Run: headless pygame with SDL's dummy video driver; simulated clock (each Clock.tick advances the game by its frame time, no real sleeping); random seed 0; keys injected as events and as key.get_pressed() state; no mouse input.
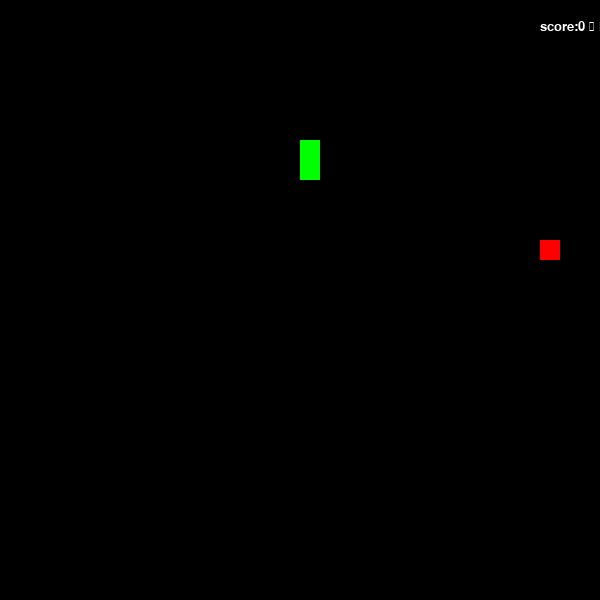
Frame 1 of 2 · flips 1–60 · no input
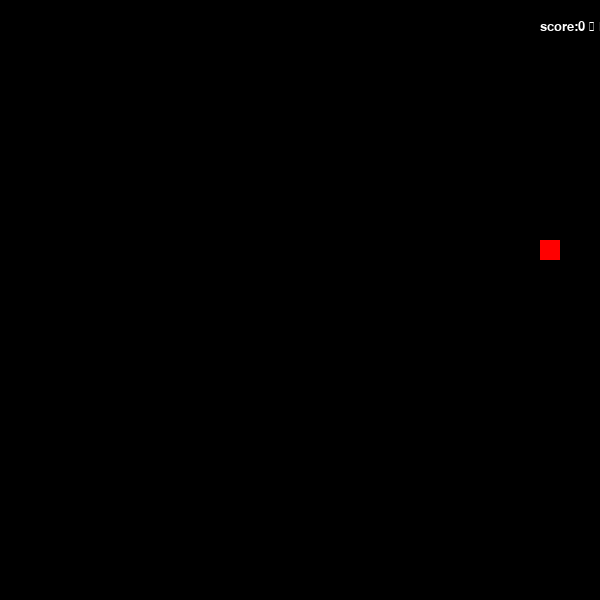
Frame 2 of 2 · flips 61–180 · tapped SPACE, RETURN · held RIGHT (→), D (game ended)

The pygame program that drew these frames:

import pygame
import random
from pygame.locals import *

def control(direction):
    new_head = [snake[0][0] + direction[0], snake[0][1] + direction[1]]
    snake.insert(0,new_head)
    snake.pop()
    
def food_appearence():
    while True:
        pos1 = random.randrange(0, 600, 20)
        pos2 = random.randrange(0, 600, 20)
        pos = [pos1, pos2]
        if pos in snake:
            continue
        else:
            break
    return (pos1, pos2)

def check_self_collision():
    head = snake[0]
    for segment in snake[1:]:
        if head[0] == segment[0] and head[1] == segment[1]:
            return True
    return False

def growth():
    prelast = [snake[len(snake)-2][0], snake[len(snake)-2][1]]
    last = [snake[len(snake)-1][0], snake[len(snake)-1][1]]
    dir = (prelast[0] - last[0], prelast[1] - last[1])
    if dir == UP:
        snake.append([last[0] + DOWN[0], last[1] + DOWN[1]])
    elif dir == DOWN:
        snake.append([last[0] + UP[0], last[1] + UP[1]])
    elif dir == LEFT:
        snake.append([last[0] + RIGHT[0], last[1] + RIGHT[1]])
    elif dir == RIGHT:
        snake.append([last[0] + LEFT[0], last[1] + LEFT[1]])


pygame.init()
WIDTH, HEIGHT = 600, 600
SCREEN = pygame.display.set_mode((WIDTH, HEIGHT))
RUNNING = True
pygame.display.set_caption("Snake")

CELL_SIZE = 20
FPS = pygame.time.Clock()

UP = (0, -CELL_SIZE)
DOWN = (0, CELL_SIZE)
LEFT = (-CELL_SIZE, 0)
RIGHT = (CELL_SIZE, 0)

SQUARE = pygame.Surface((20, 20))
SQUARE.fill((0, 255, 0))
APPLE = pygame.Surface((20, 20))
APPLE.fill((255, 0, 0))
APPLE_POS = None


TIMED_APPLE = pygame.Surface((20, 20))
TIMED_APPLE.fill((255, 255, 0))
TIMED_APPLE_POS = None
TIMED_APPLE_APPEARENCE = pygame.USEREVENT + 1
TIMED_APPLE_DISAPPEARENCE = pygame.USEREVENT + 2
pygame.time.set_timer(TIMED_APPLE_APPEARENCE, 3000)

snake = [[300, 300], [300, 320]]
SCORE = 0

apple_hitbox = None
timed_apple_hitbox = None
direction = UP
next_direction = UP
speed = 100 

last_move = pygame.time.get_ticks()
font = pygame.font.Font(None, 20)

while RUNNING:
    current_time = pygame.time.get_ticks()
    snake_head = pygame.Rect(snake[0][0], snake[0][1], CELL_SIZE, CELL_SIZE)

    LVL = SCORE // 5
    speed = 100 - LVL * 5

    SCREEN.fill((0,0,0))
    for event in pygame.event.get():
        if event.type == pygame.KEYDOWN: 
            if event.key == pygame.K_q:
                RUNNING = False
                pygame.quit() 
            elif event.key == pygame.K_w and direction != DOWN:
                next_direction = UP
            elif event.key == pygame.K_s and direction != UP:
                next_direction = DOWN
            elif event.key == pygame.K_a and direction != RIGHT:
                next_direction = LEFT
            elif event.key == pygame.K_d and direction != LEFT:
                next_direction = RIGHT
        elif event.type == TIMED_APPLE_APPEARENCE:
                TIMED_APPLE_POS = food_appearence()
                timed_apple_hitbox = pygame.Rect(TIMED_APPLE_POS[0], TIMED_APPLE_POS[1], CELL_SIZE, CELL_SIZE)
                pygame.time.set_timer(TIMED_APPLE_DISAPPEARENCE, 3000, True)
        elif event.type == TIMED_APPLE_DISAPPEARENCE:
            if TIMED_APPLE_POS:
                TIMED_APPLE_POS = None
                timed_apple_hitbox = None
                pygame.time.set_timer(TIMED_APPLE_DISAPPEARENCE, 0)
        elif event.type == pygame.QUIT:
            RUNNING = False



    if current_time - last_move >= speed:
        direction = next_direction
        control(direction)
        last_move = current_time

    info = f"score:{SCORE} \n level:{LVL}"
    font_label = font.render(info, True, (255,255,255))
    SCREEN.blit(font_label, (540, 20))

    for cell in snake:
        SCREEN.blit(SQUARE, (cell[0], cell[1]))

    if APPLE_POS:
        SCREEN.blit(APPLE, APPLE_POS)
    else:
        APPLE_POS = food_appearence()
        apple_hitbox = pygame.Rect(APPLE_POS[0], APPLE_POS[1], CELL_SIZE, CELL_SIZE)

    if snake_head.colliderect(apple_hitbox):
        APPLE_POS = None
        growth()
        SCORE += 1

    if TIMED_APPLE_POS:
        SCREEN.blit(TIMED_APPLE, TIMED_APPLE_POS)
        if snake_head.colliderect(timed_apple_hitbox):
            TIMED_APPLE_POS = None
            timed_apple_hitbox = None
            growth()
            SCORE += 3 
            pygame.time.set_timer(TIMED_APPLE_DISAPPEARENCE, 0) 


    if check_self_collision():
        RUNNING = False

    if snake_head[0] < 0 or snake_head[0] > 600:
        RUNNING = False
    if snake_head[1] < 0 or snake_head[1] > 600:
        RUNNING = False

    pygame.display.update()
    FPS.tick(60)

pygame.quit() 
